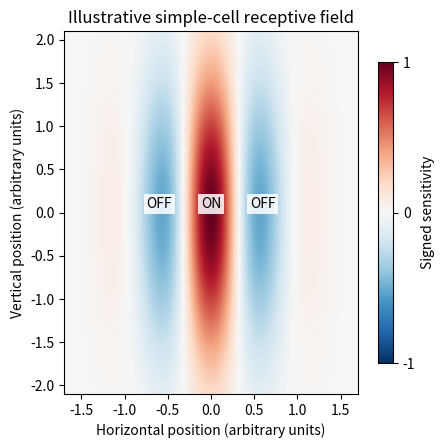

Write the Python code that produced this figure.
"""Illustrative ON/OFF receptive field; Python 3.14 and root-pinned dependencies.

Output the PNG basename in the caller's CWD. Respect its MPLCONFIGDIR.
"""
from pathlib import Path
import matplotlib
matplotlib.use('Agg')
import matplotlib.pyplot as plt
import numpy as np


def main():
    x=np.linspace(-1.7,1.7,300)
    y=np.linspace(-2.1,2.1,350)
    X,Y=np.meshgrid(x,y)
    kernel=np.exp(-X*X/(2*.53**2)-Y*Y/(2*1.15**2))*np.cos(2*np.pi*X/1.3)
    fig,ax=plt.subplots(figsize=(5.4,4.6),dpi=140,facecolor='white')
    image=ax.imshow(kernel,origin='lower',extent=(x[0],x[-1],y[0],y[-1]),
                    cmap='RdBu_r',vmin=-1,vmax=1,interpolation='bilinear')
    for xx,label in [(0.,'ON'),(-.6,'OFF'),(.6,'OFF')]:
        ax.text(xx,.1,label,ha='center',va='center',fontsize=10,
                bbox={'facecolor':'white','edgecolor':'none','alpha':.85,'pad':2})
    ax.set(xlabel='Horizontal position (arbitrary units)',ylabel='Vertical position (arbitrary units)',
           title='Illustrative simple-cell receptive field')
    bar=fig.colorbar(image,ax=ax,shrink=.83,pad=.04)
    bar.set_label('Signed sensitivity',fontsize=10)
    bar.set_ticks([-1,0,1])
    fig.tight_layout()
    fig.savefig(Path.cwd()/'paper-73-receptive-field.png',facecolor='white',transparent=False)
    plt.close(fig)


if __name__=='__main__':main()
